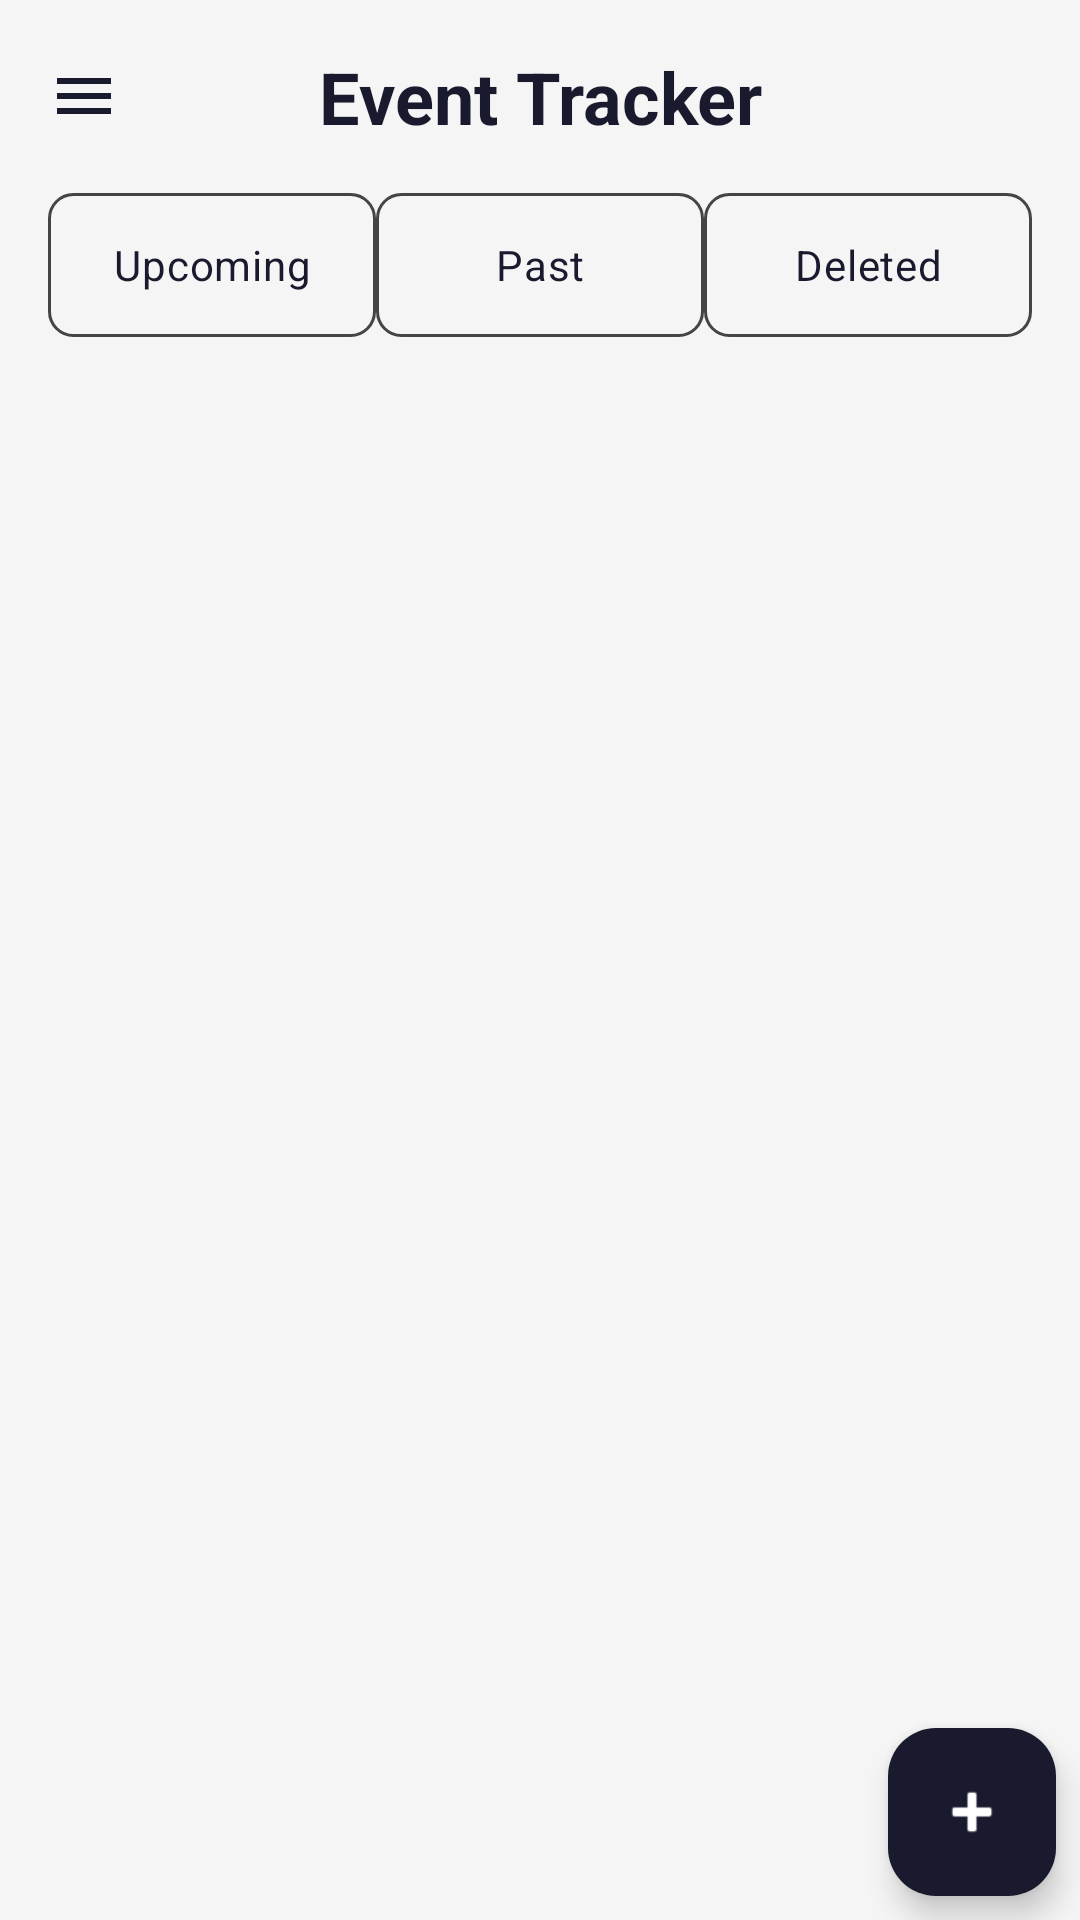

Reconstruct the res/layout file that produces this screen, plus the resources it refers to.
<!-- AndroidManifest.xml: application theme Theme.MyApplication -->
<!-- res/layout/activity_display.xml -->
<?xml version="1.0" encoding="utf-8"?>
<androidx.drawerlayout.widget.DrawerLayout
    xmlns:android="http://schemas.android.com/apk/res/android"
    xmlns:app="http://schemas.android.com/apk/res-auto"
    android:id="@+id/drawerLayout"
    android:layout_width="match_parent"
    android:layout_height="match_parent"
    android:fitsSystemWindows="true">

    
    <androidx.coordinatorlayout.widget.CoordinatorLayout
        android:layout_width="match_parent"
        android:layout_height="match_parent"
        android:background="?attr/colorPrimary">

        <LinearLayout
            android:layout_width="match_parent"
            android:layout_height="match_parent"
            android:orientation="vertical">

            
            <LinearLayout
                android:layout_width="match_parent"
                android:layout_height="wrap_content"
                android:orientation="horizontal"
                android:gravity="center_vertical"
                android:padding="16dp">

                <ImageButton
                    android:id="@+id/buttonMenu"
                    android:layout_width="wrap_content"
                    android:layout_height="wrap_content"
                    android:src="@drawable/ic_hamburger"
                    android:background="?attr/selectableItemBackgroundBorderless"
                    android:contentDescription="@string/menu"
                    app:tint="?android:attr/textColorPrimary"/>

                <TextView
                    android:layout_width="0dp"
                    android:layout_height="wrap_content"
                    android:layout_weight="1"
                    android:text="@string/app_name"
                    android:textSize="24sp"
                    android:textStyle="bold"
                    android:textColor="?android:attr/textColorPrimary"
                    android:gravity="center"/>

                <View
                    android:layout_width="24dp"
                    android:layout_height="24dp"/>

            </LinearLayout>

            
            <RadioGroup
                android:id="@+id/radioEventFilter"
                android:layout_width="match_parent"
                android:layout_height="48dp"
                android:orientation="horizontal"
                android:paddingStart="16dp"
                android:paddingEnd="16dp"
                android:layout_marginBottom="8dp">

                <RadioButton
                    android:id="@+id/radioUpcoming"
                    android:layout_width="0dp"
                    android:layout_height="match_parent"
                    android:layout_weight="1"
                    android:text="Upcoming"
                    android:gravity="center"
                    android:button="@null"
                    android:background="@drawable/filter_tab_selector"
                    android:textColor="?attr/colorSecondary"/>

                <RadioButton
                    android:id="@+id/radioPast"
                    android:layout_width="0dp"
                    android:layout_height="match_parent"
                    android:layout_weight="1"
                    android:text="Past"
                    android:gravity="center"
                    android:button="@null"
                    android:background="@drawable/filter_tab_selector"
                    android:textColor="?attr/colorSecondary"/>

                <RadioButton
                    android:id="@+id/radioDeleted"
                    android:layout_width="0dp"
                    android:layout_height="match_parent"
                    android:layout_weight="1"
                    android:text="Deleted"
                    android:gravity="center"
                    android:button="@null"
                    android:background="@drawable/filter_tab_selector"
                    android:textColor="?attr/colorSecondary"/>

            </RadioGroup>

            
            <androidx.recyclerview.widget.RecyclerView
                android:id="@+id/recyclerViewEvents"
                android:layout_width="match_parent"
                android:layout_height="match_parent"
                android:paddingStart="8dp"
                android:paddingEnd="8dp"
                android:paddingTop="8dp"
                android:paddingBottom="60dp"
                android:clipToPadding="false"
                android:nestedScrollingEnabled="true"/>

            
            <LinearLayout
                android:id="@+id/layoutEmptyState"
                android:layout_width="match_parent"
                android:layout_height="match_parent"
                android:orientation="vertical"
                android:gravity="center"
                android:visibility="gone">

                <TextView
                    android:id="@+id/textEmptyTitle"
                    android:layout_width="wrap_content"
                    android:layout_height="wrap_content"
                    android:text="@string/no_events"
                    android:textSize="20sp"
                    android:textStyle="bold"
                    android:textColor="?android:attr/textColorPrimary"
                    android:layout_marginBottom="8dp"/>

                <TextView
                    android:id="@+id/textEmptySubtitle"
                    android:layout_width="wrap_content"
                    android:layout_height="wrap_content"
                    android:text="@string/add_hint"
                    android:textSize="14sp"
                    android:textColor="?android:attr/textColorSecondary"
                    android:gravity="center"/>

            </LinearLayout>

        </LinearLayout>

        
        <com.google.android.material.floatingactionbutton.FloatingActionButton
            android:id="@+id/fabAddEvent"
            android:layout_width="wrap_content"
            android:layout_height="wrap_content"
            android:layout_gravity="bottom|end"
            android:layout_margin="8dp"
            android:contentDescription="@string/add_event"
            app:srcCompat="@android:drawable/ic_input_add"
            app:backgroundTint="?attr/colorSecondary"
            app:tint="?attr/colorOnSecondary"/>

    </androidx.coordinatorlayout.widget.CoordinatorLayout>

    
    <com.google.android.material.navigation.NavigationView
        android:id="@+id/navigationView"
        android:layout_width="wrap_content"
        android:layout_height="match_parent"
        android:layout_gravity="start"
        android:fitsSystemWindows="true"
        android:background="?attr/colorSurface"
        app:itemTextColor="?attr/colorOnSurface"
        app:itemIconTint="?attr/colorOnSurface"
        app:menu="@menu/menu_main"/>

</androidx.drawerlayout.widget.DrawerLayout>
<!-- resources referenced by this layout -->
<resources>
  <!-- drawable filter_tab_selector (drawable) -->
  <?xml version="1.0" encoding="utf-8"?>
  <selector xmlns:android="http://schemas.android.com/apk/res/android">
  
      <item android:state_checked="true">
          <shape android:shape="rectangle">
  
              <solid android:color="@color/filter_selected_fill"/>
  
              <stroke
                  android:width="2dp"
                  android:color="?attr/colorSecondary"/>
  
              <corners android:radius="8dp"/>
          </shape>
      </item>
  
      <item>
          <shape android:shape="rectangle">
  
              <solid android:color="?attr/colorPrimary"/>
  
              <stroke
                  android:width="1dp"
                  android:color="?android:attr/textColorHint"/>
  
              <corners android:radius="8dp"/>
          </shape>
      </item>
  
  </selector>
  <!-- drawable ic_hamburger (drawable) -->
  <?xml version="1.0" encoding="utf-8"?>
  <vector xmlns:android="http://schemas.android.com/apk/res/android"
      android:width="24dp"
      android:height="24dp"
      android:viewportWidth="24"
      android:viewportHeight="24">
      <path
          android:fillColor="?android:attr/textColorPrimary"
          android:pathData="M3,18h18v-2L3,16v2zM3,13h18v-2L3,11v2zM3,6v2h18L21,6L3,6z"/>
  </vector>
  <string name="add_event">Add Event</string>
  <string name="add_hint">Add one by clicking the + on the bottom right</string>
  <string name="app_name">Event Tracker</string>
  <string name="menu">Menu</string>
  <string name="no_events">You have no events!</string>
  <style name="Theme.MyApplication" parent="Theme.Material3.DayNight.NoActionBar">
          <item name="colorPrimary">@color/light_background</item>
          <item name="colorPrimaryVariant">@color/light_surface</item>
          <item name="colorOnPrimary">@color/navy</item>
          <item name="colorSecondary">@color/navy</item>
          <item name="colorOnSecondary">@color/white</item>
          <item name="colorError">@color/error_red</item>
          <item name="android:textColorPrimary">@color/text_color_primary</item>
          <item name="android:textColorSecondary">#666666</item>
          <item name="android:textColorHint">#444444</item>
          <item name="android:windowLightStatusBar">true</item>
          <item name="colorAccent">@color/navy</item>
          <item name="colorSurface">@color/light_background</item>
          <item name="colorOnSurface">@color/navy</item>
      </style>
  <color name="filter_selected_fill">#1A1B1E4B</color>
  <color name="light_background">#F5F5F5</color>
  <color name="light_surface">#FFFFFF</color>
  <color name="navy">#1A1A2E</color>
  <color name="white">#FFFFFFFF</color>
  <color name="error_red">#D32F2F</color>
</resources>
